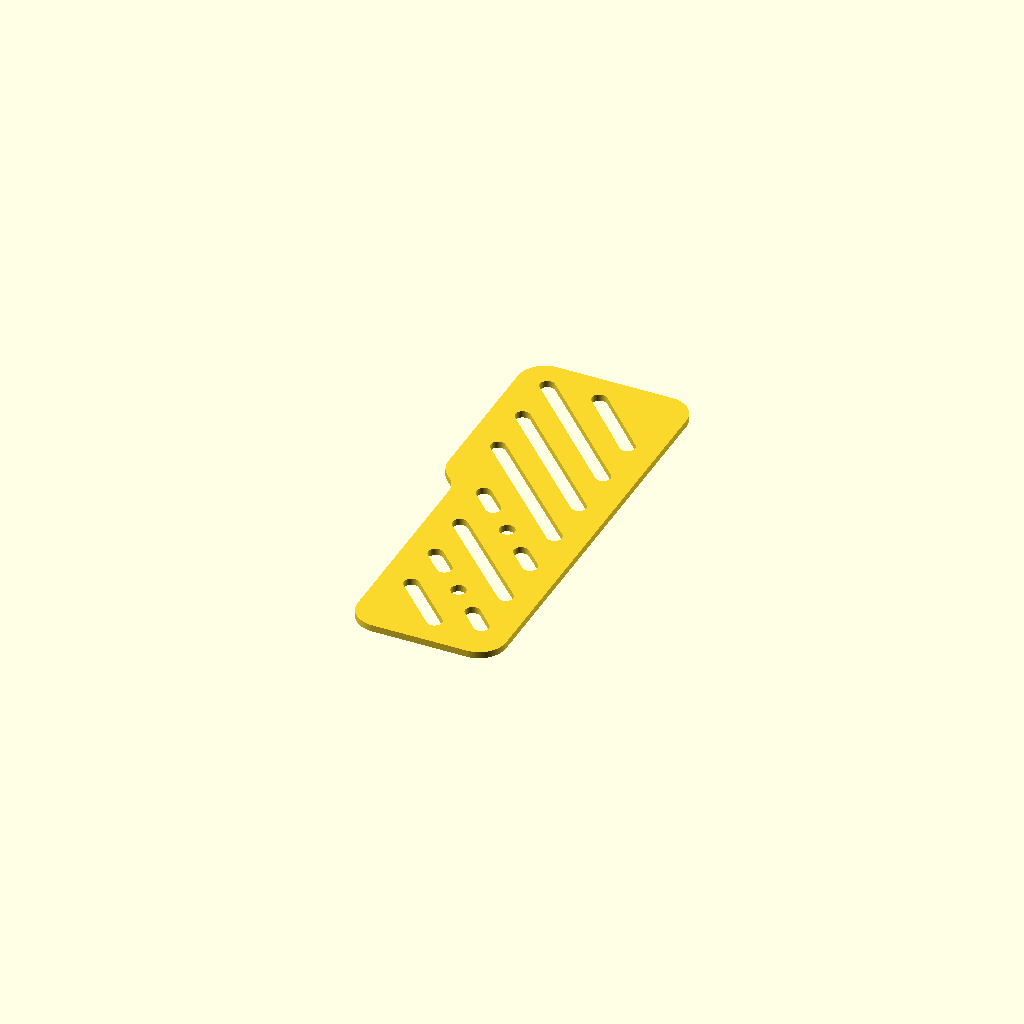
Cell 1: rendered with the file's own defaults.
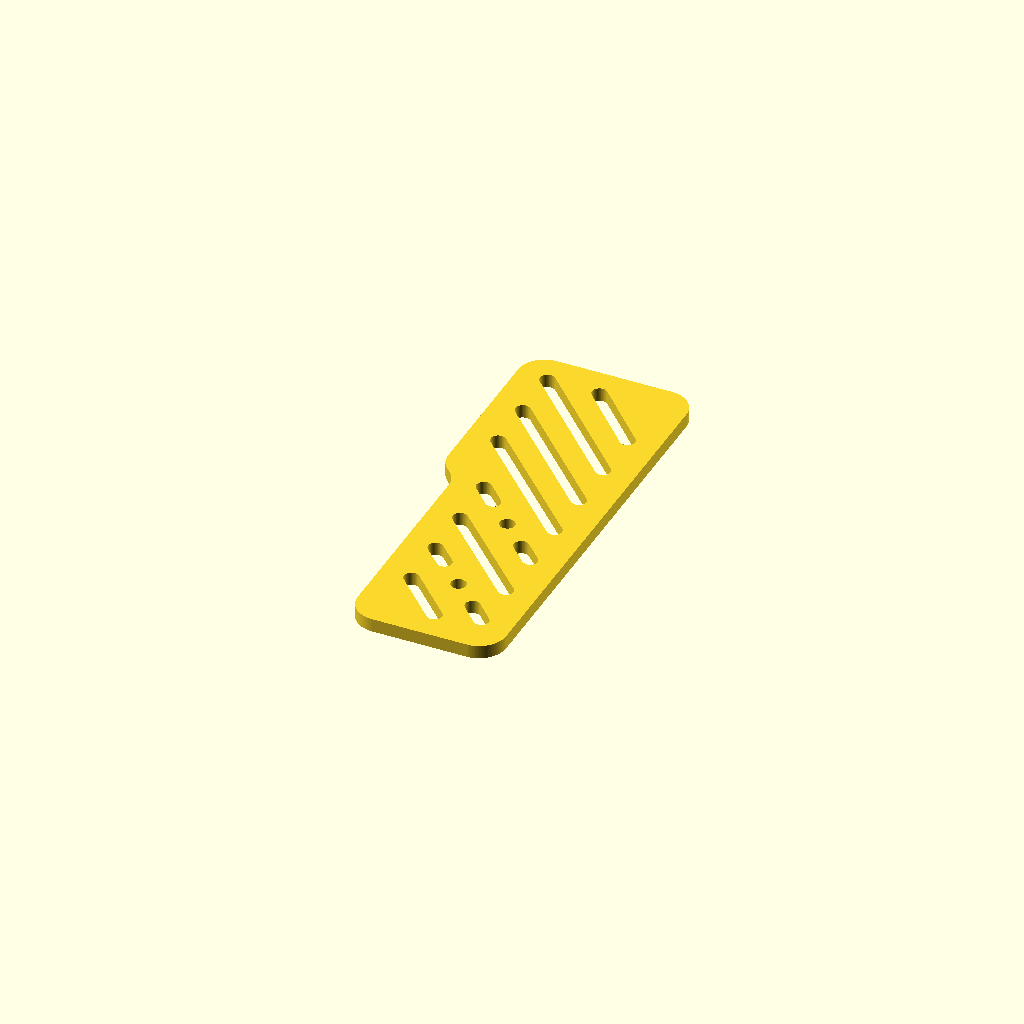
Cell 2: thickness = 4 (everything else at default).
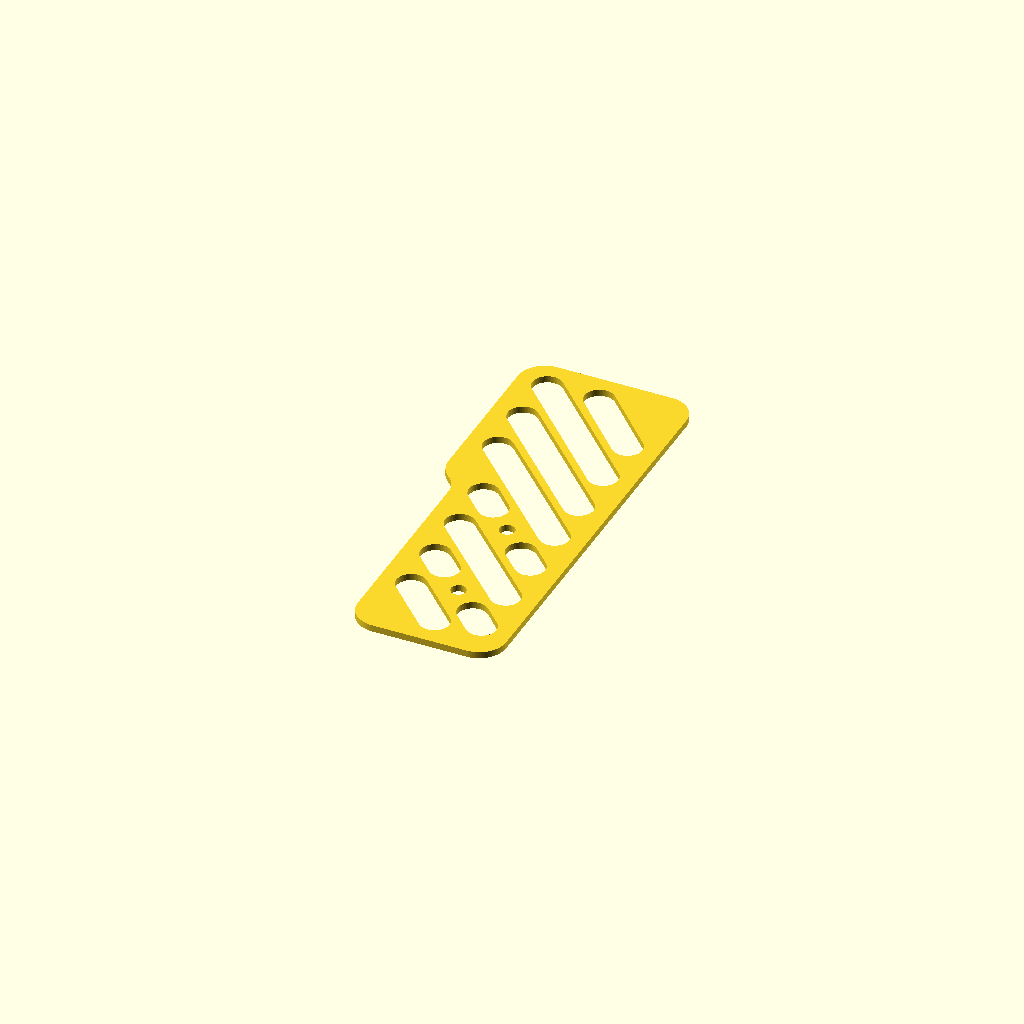
Cell 3 — slot_radius set to 4.44, the other parameters unchanged.
All cells are drawn from one camera (rotation 55°, 0°, 25°, orthographic, colour scheme Cornfield), so only the parameter changes between them.
Source of the model, Final SCAD Parts/2mm Throttle Pedal Plate Sheet Metal.scad:
// Title: 2mm Throttle Pedal Plate Sheet Metal
// Description: Parametric reconstruction of throttle pedal plate, 
//              refactored from a rigid DXF point-cloud export.
// Thickness: 2.0 mm

// ---- Configuration & Parameters ----
thickness = 2.0;
$fn = 64; // High resolution for internal smooth cutouts
arc_resolution = 32; // Steps per arc segment for the outer perimeter

// Slot and hole dimensions
slot_radius = 2.22;
hole_radius = 2.25;

// Grip Slots (Diagonal cutouts)
// Defined as pairs of [start_point, end_point] representing the centers of the slot ends.
// Note: X-coordinates have been aligned to logical boundaries (e.g., exactly 40.78 for the right edge) 
// to remove CAD export artifacts and preserve design intent.
grip_slots = [
    [[40.78, -32.03], [35.77, -26.82]],
    [[40.78,  45.50], [ 9.21,  77.77]],
    [[40.78,  30.00], [ 9.21,  62.06]],
    [[20.23,  19.58], [14.92,  25.07]],
    [[28.28, -35.05], [15.22, -21.78]],
    [[40.78, -16.47], [15.22,   9.21]],
    [[40.78,  -0.91], [35.77,   4.14]], 
    [[20.23, -11.40], [15.22,  -6.32]],
    [[40.78,  61.04], [24.57,  77.92]], 
    [[40.78,  14.55], [ 9.21,  46.41]]
];

// Mounting Holes
mounting_holes = [
    [28.02, -19.19],
    [28.02,  11.91]
];

// ---- Helper Functions ----

// Generates points for an arc sequence, allowing perfect CCW/CW continuous polygons
function arc_pts(cx, cy, r, start_ang, end_ang, steps=arc_resolution) =
    [ for(i=[0:steps])
        let( a = start_ang + i*(end_ang - start_ang)/steps )
        [ cx + r*cos(a), cy + r*sin(a) ]
    ];

// ---- Outer Profile Definition ----

// The exact continuous perimeter of the pedal plate. 
// Using `concat` of explicit arcs seamlessly connects them with the exact intended straight lines 
// between the tangent points, completely bypassing complex boolean operations.
outer_perimeter = concat(
    arc_pts(42.007, -36.053, 7.993, 270, 360),     // Bottom right corner
    arc_pts(42.007,  78.721, 7.993,   0,  90),     // Top right corner
    arc_pts( 7.993,  78.721, 7.993,  90, 180),     // Top left corner
    arc_pts( 8.269,  34.411, 8.270, 180, 224.176), // S-curve top (convex transition)
    arc_pts(-2.428,  21.489, 8.429, 43.748, 1.083),// S-curve bottom (concave transition, tracing CW)
    arc_pts(13.993, -36.053, 7.993, 180, 270)      // Bottom left corner
);


// ---- Main Module Generator ----

module throttle_pedal_plate() {
    linear_extrude(height = thickness) {
        difference() {
            // 1. Draw solid outer base profile
            polygon(outer_perimeter);
            
            // 2. Subtract isolated diagonal grip slots
            // The DXF split some of these slots due to a folded bend-line feature. 
            // Representing them as a single hull() completely repairs the flat pattern logic.
            for(slot = grip_slots) {
                hull() {
                    translate(slot[0]) circle(r = slot_radius);
                    translate(slot[1]) circle(r = slot_radius);
                }
            }
            
            // 3. Subtract standalone circular mounting holes
            for(hole = mounting_holes) {
                translate(hole) circle(r = hole_radius);
            }
        }
    }
}

// Render the design
throttle_pedal_plate();
Parameter table extracted from the source (name, type, default, range or options):
thickness: number, default 2
arc_resolution: number, default 32
slot_radius: number, default 2.22
hole_radius: number, default 2.25
